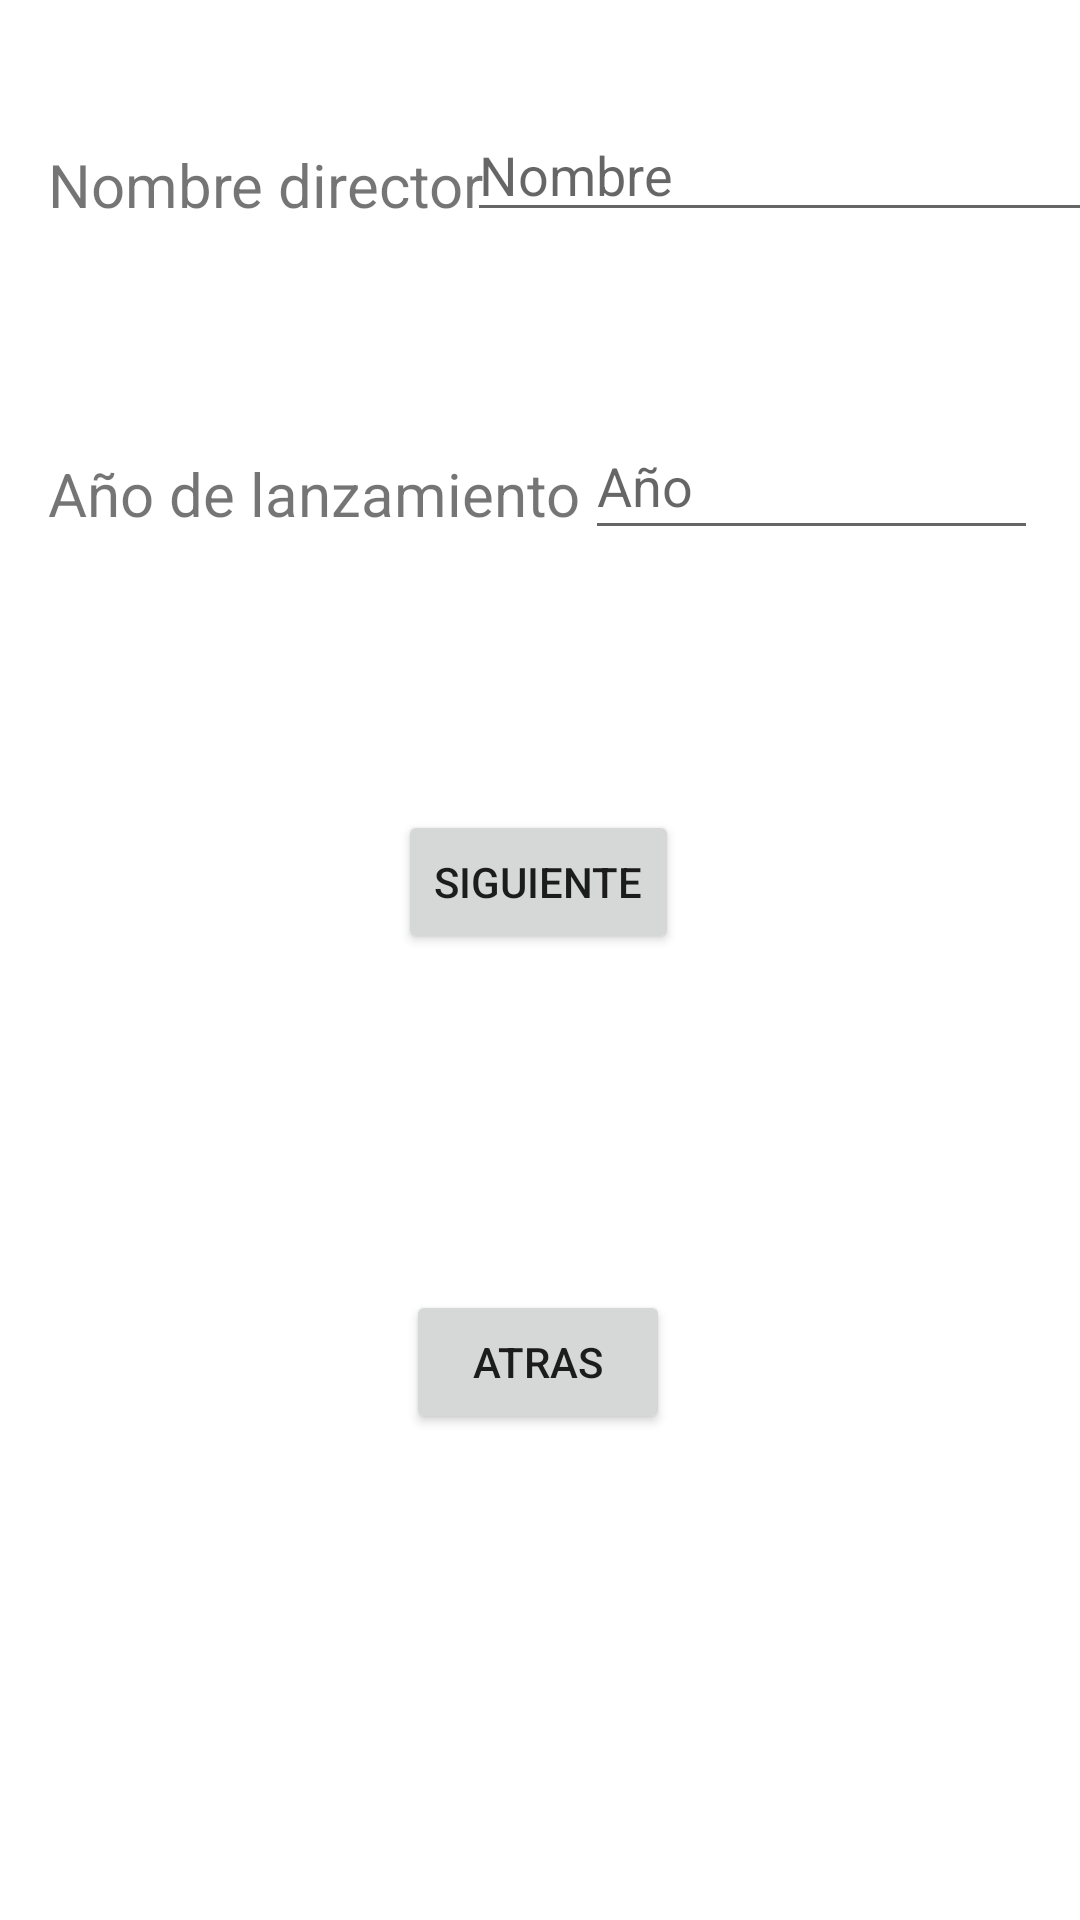

This screen was rendered from an Android layout file. Write that file and the resources it references.
<!-- AndroidManifest.xml: application theme Theme.ExamenPMDMFinal -->
<!-- res/layout/activity_movie_details.xml -->
<?xml version="1.0" encoding="utf-8"?>
<androidx.constraintlayout.widget.ConstraintLayout xmlns:android="http://schemas.android.com/apk/res/android"
    xmlns:app="http://schemas.android.com/apk/res-auto"
    xmlns:tools="http://schemas.android.com/tools"
    android:layout_width="match_parent"
    android:layout_height="match_parent"
    tools:context=".MovieDetailsActivity">

    <TextView
        android:id="@+id/directorTexto"
        android:layout_width="wrap_content"
        android:layout_height="wrap_content"
        android:layout_marginStart="16dp"
        android:layout_marginTop="48dp"
        android:text="Nombre director"
        android:textSize="20sp"
        app:layout_constraintStart_toStartOf="parent"
        app:layout_constraintTop_toTopOf="parent" />

    <EditText
        android:id="@+id/director"
        android:layout_width="wrap_content"
        android:layout_height="wrap_content"
        android:layout_marginTop="36dp"
        android:ems="10"
        android:hint="Nombre"
        android:inputType="textPersonName"
        app:layout_constraintEnd_toEndOf="parent"
        app:layout_constraintStart_toEndOf="@+id/directorTexto"
        app:layout_constraintTop_toTopOf="parent" />

    <TextView
        android:id="@+id/aloTexto"
        android:layout_width="wrap_content"
        android:layout_height="wrap_content"
        android:layout_marginStart="16dp"
        android:layout_marginTop="76dp"
        android:text="Año de lanzamiento"
        android:textSize="20sp"
        app:layout_constraintStart_toStartOf="parent"
        app:layout_constraintTop_toBottomOf="@+id/directorTexto" />

    <EditText
        android:id="@+id/año"
        android:layout_width="151dp"
        android:layout_height="46dp"
        android:layout_marginTop="60dp"
        android:layout_marginEnd="12dp"
        android:ems="10"
        android:hint="Año"
        android:inputType="textPersonName"
        app:layout_constraintEnd_toEndOf="parent"
        app:layout_constraintHorizontal_bias="0.393"
        app:layout_constraintStart_toEndOf="@+id/aloTexto"
        app:layout_constraintTop_toBottomOf="@+id/director" />

    <Button
        android:id="@+id/siguiente2"
        android:layout_width="wrap_content"
        android:layout_height="wrap_content"
        android:layout_marginTop="92dp"
        android:text="Siguiente"
        app:layout_constraintEnd_toEndOf="parent"
        app:layout_constraintHorizontal_bias="0.498"
        app:layout_constraintStart_toStartOf="parent"
        app:layout_constraintTop_toBottomOf="@+id/aloTexto" />

    <Button
        android:id="@+id/atras"
        android:layout_width="wrap_content"
        android:layout_height="wrap_content"
        android:layout_marginTop="112dp"
        android:text="Atras"
        app:layout_constraintEnd_toEndOf="parent"
        app:layout_constraintHorizontal_bias="0.498"
        app:layout_constraintStart_toStartOf="parent"
        app:layout_constraintTop_toBottomOf="@+id/siguiente2" />

</androidx.constraintlayout.widget.ConstraintLayout>
<!-- resources referenced by this layout -->
<resources>
  <style name="Theme.ExamenPMDMFinal" parent="Theme.MaterialComponents.DayNight.DarkActionBar">
          
          <item name="colorPrimary">@color/purple_500</item>
          <item name="colorPrimaryVariant">@color/purple_700</item>
          <item name="colorOnPrimary">@color/white</item>
          
          <item name="colorSecondary">@color/teal_200</item>
          <item name="colorSecondaryVariant">@color/teal_700</item>
          <item name="colorOnSecondary">@color/black</item>
          
          <item name="android:statusBarColor">?attr/colorPrimaryVariant</item>
          
      </style>
  <!-- not gathered from this repository: default colours our renderer supplied (Android Studio template values) -->
  <color name="purple_500">#FF6200EE</color>
  <color name="purple_700">#FF3700B3</color>
  <color name="teal_200">#FF03DAC5</color>
  <color name="teal_700">#FF018786</color>
  <color name="black">#FF000000</color>
  <color name="white">#FFFFFFFF</color>
</resources>
